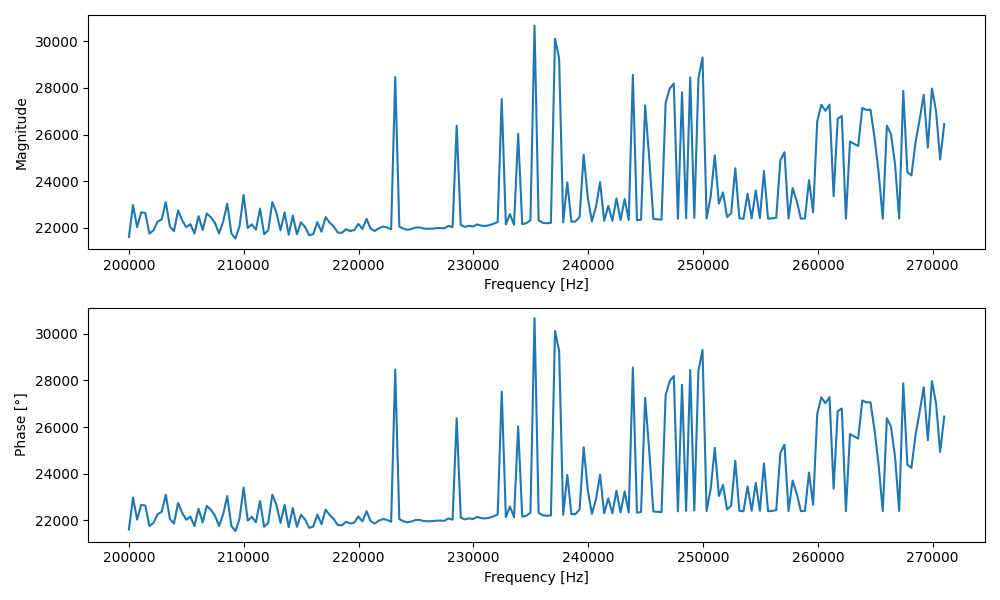

The file beside this chart, header and first rows:
Frequency [Hz], Magnitude, Phase [°]
200000, 21614, 21614
200356, 22981, 22981
200713, 22035, 22035
201070, 22672, 22672
201427, 22637, 22637
201784, 21760, 21760
202140, 21899, 21899
202497, 22267, 22267
202854, 22371, 22371
203211, 23102, 23102
203568, 22064, 22064
203924, 21868, 21868
204281, 22748, 22748
204638, 22328, 22328
204995, 22031, 22031
205352, 22164, 22164
205708, 21762, 21762
206065, 22505, 22505
206422, 21913, 21913
206779, 22623, 22623
207136, 22455, 22455
207492, 22213, 22213
207849, 21762, 21762
208206, 22270, 22270
208563, 23044, 23044
208920, 21766, 21766
209276, 21545, 21545
209633, 22078, 22078
209990, 23413, 23413
210347, 21996, 21996
210704, 22155, 22155
211060, 21922, 21922
211417, 22830, 22830
211774, 21730, 21730
212131, 21895, 21895
212488, 23106, 23106
212844, 22668, 22668
213201, 21896, 21896
213558, 22665, 22665
213915, 21710, 21710
214272, 22531, 22531
214628, 21728, 21728
214985, 22243, 22243
215342, 22038, 22038
215699, 21686, 21686
216056, 21738, 21738
216412, 22251, 22251
216769, 21838, 21838
217126, 22465, 22465
217483, 22229, 22229
217840, 22057, 22057
218196, 21800, 21800
218553, 21792, 21792
218910, 21946, 21946
219267, 21869, 21869
219624, 21909, 21909
219980, 22172, 22172
220337, 21960, 21960
220694, 22395, 22395
221051, 21968, 21968
... 140 more rows
